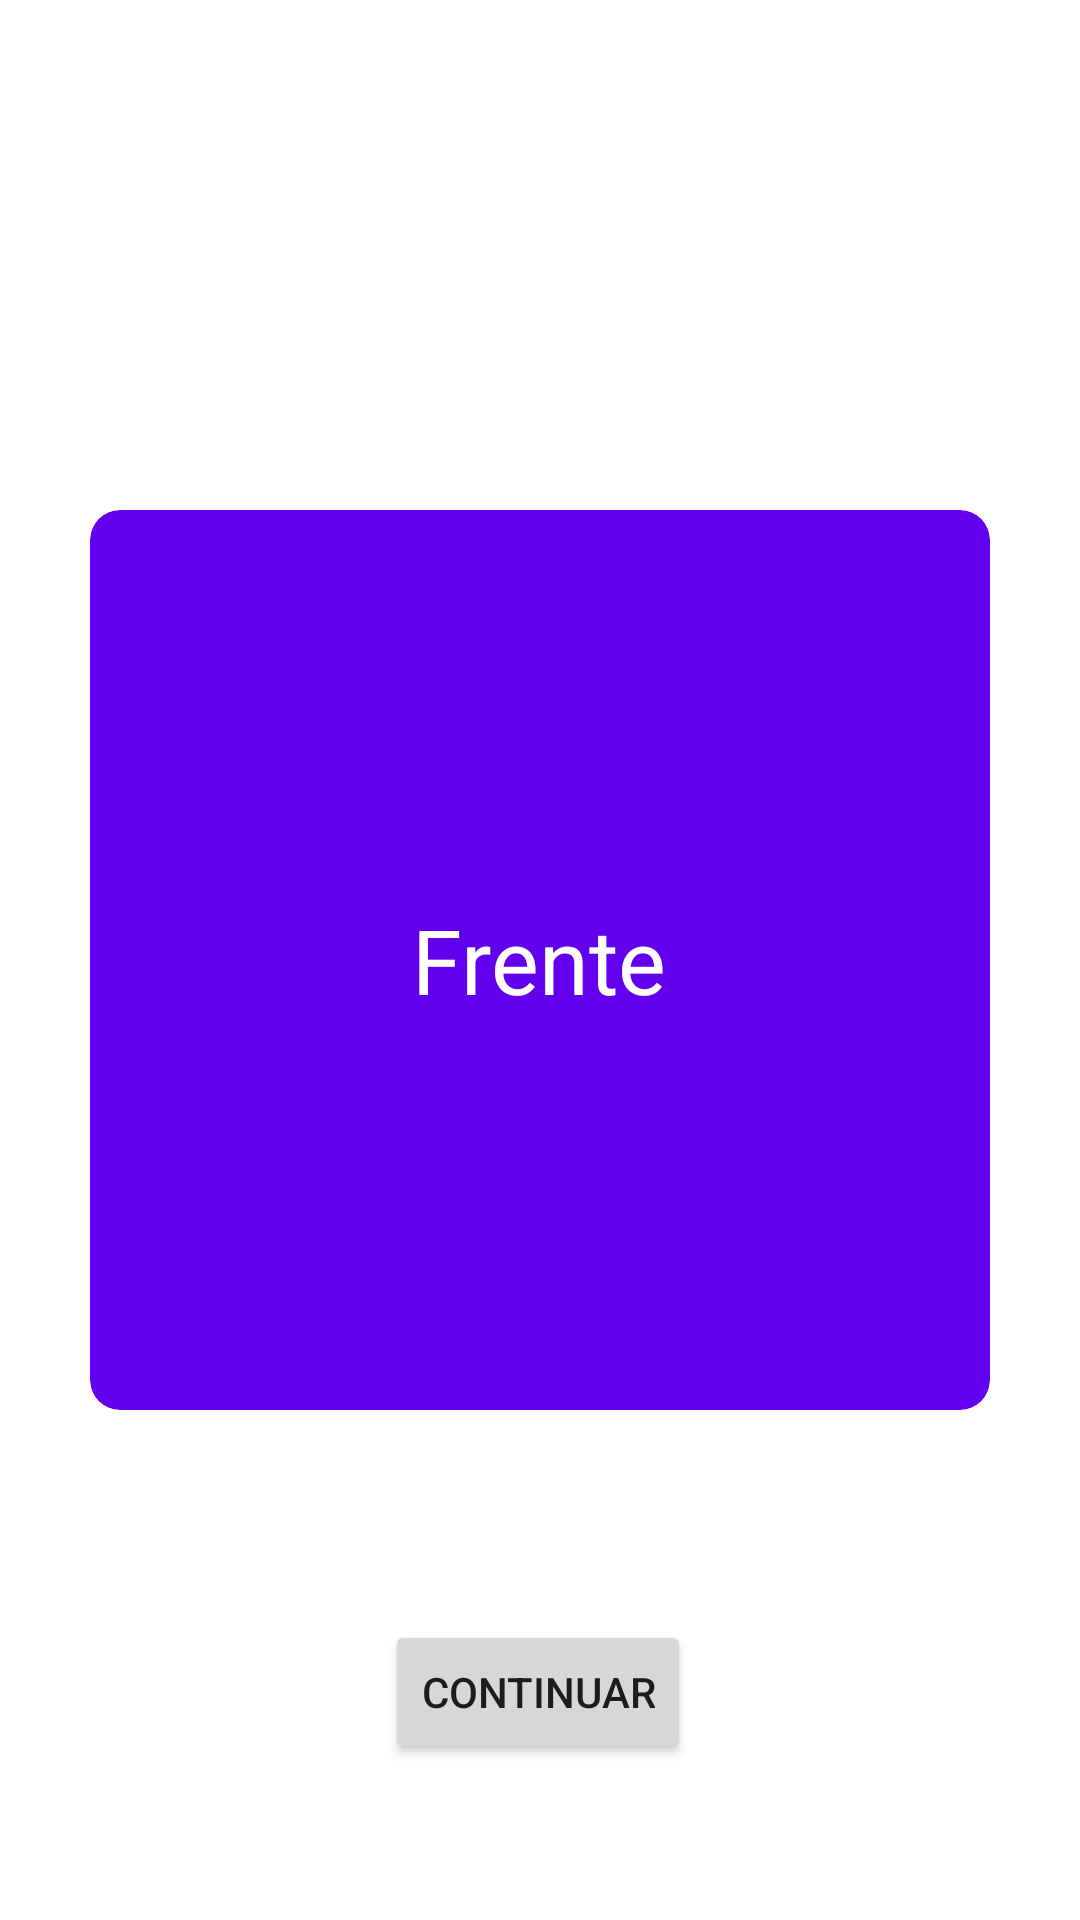

Produce the Android XML layout that renders to this screen, including the resource entries it uses.
<!-- AndroidManifest.xml: application theme Theme.BottomNavigation -->
<!-- res/layout/fragment_card.xml -->
<?xml version="1.0" encoding="utf-8"?>
<androidx.constraintlayout.widget.ConstraintLayout xmlns:android="http://schemas.android.com/apk/res/android"
    xmlns:app="http://schemas.android.com/apk/res-auto"
    xmlns:tools="http://schemas.android.com/tools"
    android:layout_width="match_parent"
    android:layout_height="match_parent"
    tools:context=".CardFragment">

    <androidx.cardview.widget.CardView
        android:id="@+id/cardFront"
        android:layout_width="300dp"
        android:layout_height="300dp"
        android:backgroundTint="@color/design_default_color_primary"
        app:cardCornerRadius="10dp"


        app:cardElevation="0dp"
        app:layout_constraintBottom_toBottomOf="parent"
        app:layout_constraintEnd_toEndOf="parent"
        app:layout_constraintHorizontal_bias="0.5"
        app:layout_constraintStart_toStartOf="parent"
        app:layout_constraintTop_toTopOf="parent">

        <TextView
            android:id="@+id/tvDefinitionfq"
            android:layout_width="wrap_content"
            android:layout_height="wrap_content"
            android:layout_gravity="center"
            android:text="Frente"
            android:textColor="@color/white"
            android:textSize="30sp" />
    </androidx.cardview.widget.CardView>

    <androidx.cardview.widget.CardView
        android:id="@+id/cardBack"
        android:layout_width="300dp"
        android:layout_height="300dp"
        android:alpha="0"
        android:backgroundTint="@color/design_default_color_primary"
        app:cardCornerRadius="10dp"


        app:cardElevation="0dp"
        app:layout_constraintBottom_toBottomOf="parent"
        app:layout_constraintEnd_toEndOf="parent"
        app:layout_constraintHorizontal_bias="0.5"
        app:layout_constraintStart_toStartOf="parent"
        app:layout_constraintTop_toTopOf="parent">

        <TextView
            android:id="@+id/tvDefinition"
            android:layout_width="wrap_content"
            android:layout_height="wrap_content"
            android:layout_gravity="center"
            android:text="Back"
            android:textColor="@color/white"
            android:textSize="30sp" />
    </androidx.cardview.widget.CardView>


    <Button
        android:id="@+id/btnSiguiente"
        android:layout_width="wrap_content"
        android:layout_height="wrap_content"
        android:layout_marginBottom="52dp"
        android:text="Continuar"
        app:layout_constraintBottom_toBottomOf="parent"
        app:layout_constraintEnd_toEndOf="parent"
        app:layout_constraintHorizontal_bias="0.498"
        app:layout_constraintStart_toStartOf="parent" />

</androidx.constraintlayout.widget.ConstraintLayout>
<!-- resources referenced by this layout -->
<resources>
  <color name="white">#FFFFFFFF</color>
  <style name="Theme.BottomNavigation" parent="Theme.MaterialComponents.DayNight.NoActionBar">
          Theme.AppCompat.Light.NoActionBar
          
          <item name="colorPrimary">@color/purple_500</item>
          <item name="colorPrimaryVariant">@color/purple_700</item>
          <item name="colorOnPrimary">@color/white</item>
          
          <item name="colorSecondary">@color/teal_200</item>
          <item name="colorSecondaryVariant">@color/teal_700</item>
          <item name="colorOnSecondary">@color/black</item>
          
          <item name="android:statusBarColor" tools:targetApi="l">?attr/colorPrimaryVariant</item>
          
      </style>
  <color name="purple_500">#FF6200EE</color>
  <color name="purple_700">#FF3700B3</color>
  <color name="teal_200">#FF03DAC5</color>
  <color name="teal_700">#FF018786</color>
  <color name="black">#FF000000</color>
</resources>
